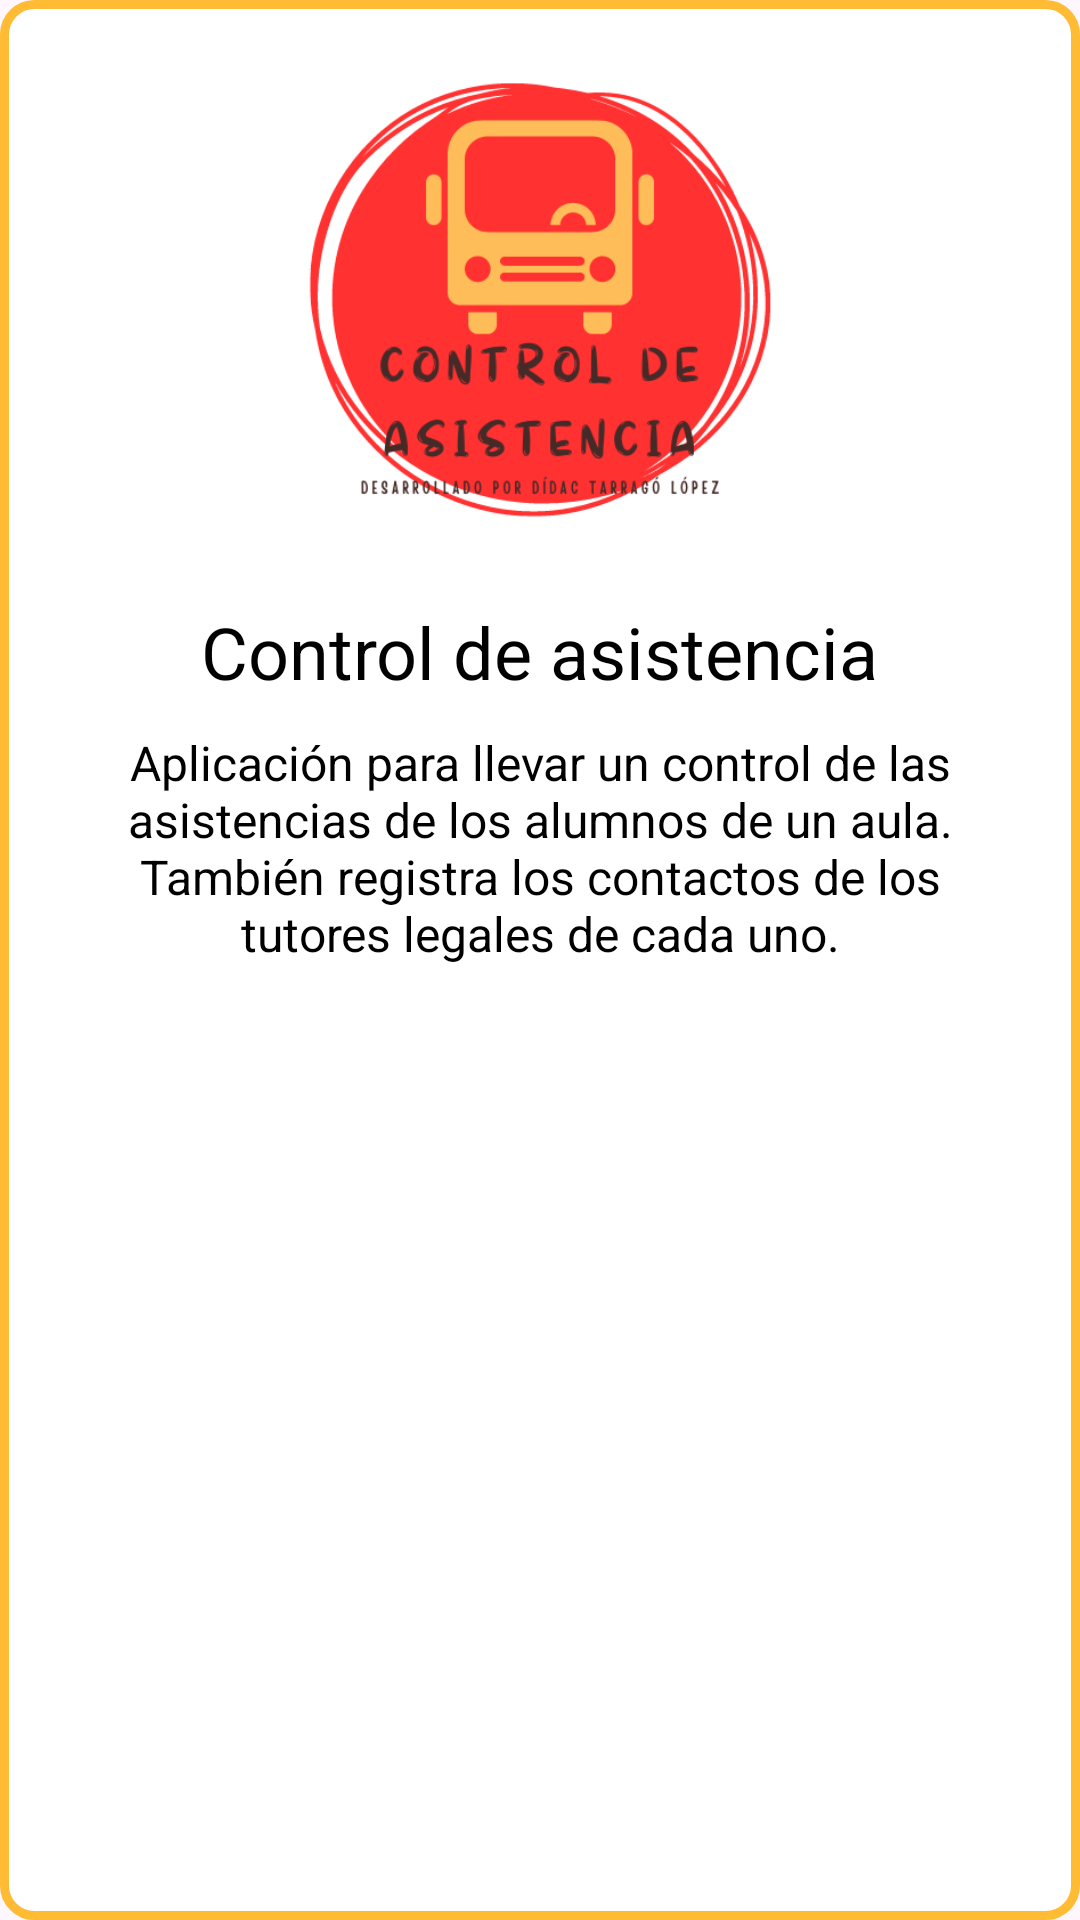

Reconstruct the res/layout file that produces this screen, plus the resources it refers to.
<!-- AndroidManifest.xml: application theme Theme.Apli -->
<!-- res/layout/popup_inicio.xml -->
<?xml version="1.0" encoding="utf-8"?>
<RelativeLayout xmlns:android="http://schemas.android.com/apk/res/android"
    xmlns:tools="http://schemas.android.com/tools"
    android:layout_width="350dp"
    android:layout_height="350dp"
    android:layout_gravity="center"
    android:background="@drawable/popupbackground">

    <ImageView
        android:id="@+id/personIV"
        android:layout_width="190dp"
        android:layout_height="190dp"
        android:layout_alignParentTop="true"
        android:layout_centerHorizontal="true"
        android:layout_marginTop="5dp"
        android:src="@drawable/foto03" />

    <TextView
        android:id="@+id/username"
        android:layout_width="wrap_content"
        android:layout_height="wrap_content"
        android:layout_below="@+id/personIV"
        android:layout_centerHorizontal="true"
        android:layout_marginTop="6dp"
        android:text="@string/pop_title"
        android:textColor="@color/black"
        android:textSize="24sp" />

    <TextView
        android:id="@+id/descripcion"
        android:layout_width="wrap_content"
        android:layout_height="wrap_content"
        android:layout_below="@+id/username"
        android:layout_alignParentBottom="true"
        android:layout_centerHorizontal="true"
        android:layout_gravity="center"
        android:layout_marginLeft="20dp"
        android:layout_marginTop="10dp"
        android:layout_marginRight="20dp"
        android:layout_marginBottom="20dp"
        android:text="@string/pop_desc"
        android:textAlignment="center"
        android:textColor="@color/black"
        android:textSize="16sp" />

</RelativeLayout>
<!-- resources referenced by this layout -->
<resources>
  <!-- drawable foto03: png bitmap (drawable, 37886 bytes) -->
  <!-- drawable popupbackground (drawable) -->
  <?xml version="1.0" encoding="utf-8"?>
  <shape xmlns:android="http://schemas.android.com/apk/res/android">
      <solid android:color="#ffffff"/>
      <stroke android:width="3dp" android:color="@android:color/holo_orange_light"/>
      <corners android:radius="10dp"/>
  </shape>
  <string name="pop_desc">Aplicación para llevar un control de las asistencias de los alumnos de un aula.
          También registra los contactos de los tutores legales de cada uno.</string>
  <string name="pop_title">Control de asistencia</string>
  <style name="Theme.Apli" parent="Base.Theme.Apli" />
  <style name="Base.Theme.Apli" parent="Theme.Material3.DayNight.NoActionBar">
          
          
      </style>
  <!-- not gathered from this repository: default colours our renderer supplied (Android Studio template values) -->
  <color name="black">#FF000000</color>
</resources>
